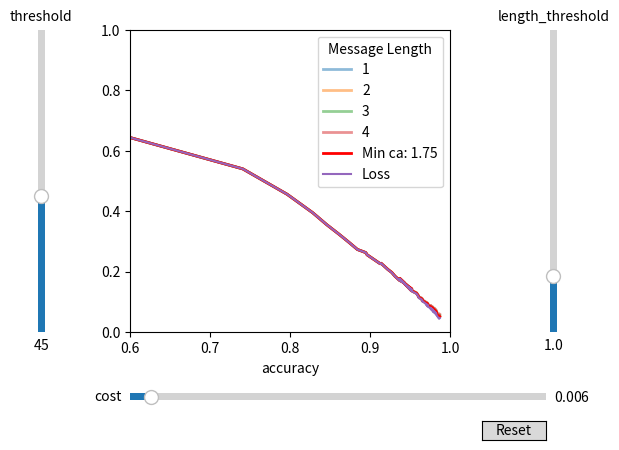

Python code for this plot:
"""
Author: Eosandra Grund, 24.6.24
Changed this code from Source: https://matplotlib.org/stable/gallery/widgets/slider_demo.html
It depicts the behaviour of the lazy length cost pressure for the accuracy development and different message lengths
"""

import matplotlib.pyplot as plt
import numpy as np

from matplotlib.widgets import Button, Slider


# The parametrized function to be plotted
def separate(threshold, cost,length,l_threshold):
    """ returns the pressure value for all points"""
    pressure = t ** threshold * cost * length **l_threshold
    return t, pressure

def added(threshold, cost,length,l_threshold):
    """ returns the pressure value for all points added to the loss"""
    pressure = np.array(acc_data).T ** threshold * cost * (length) ** l_threshold
    if cumulative:
        pressure_cum = np.cumsum(pressure) # cumulative for integrating step_loss pressure
        return np.array(acc_data) , pressure_cum + loss_data
    return np.array(acc_data) , pressure + loss_data

def something(threshold, cost,length,l_threshold):
    """ try harsh pressure, evtl need different hyperparameter"""
    pressure = np.array(acc_data).T ** threshold * cost * (length) **((length-minimum)*0.5)
    if cumulative:
        pressure_cum = np.cumsum(pressure) # cumulative for integrating step_loss pressure
        return np.array(acc_data) , pressure_cum + loss_data
    return np.array(acc_data) , pressure + loss_data

#Change this area
#********************

# function to use
# added / separate / something
f = added

game = 3,4# attributes, values
cumulative = False # whether the length pressure should be calculated as max only min length needed (all summed up) if True, or as only for the longest step if False

# Define initial parameters
init_threshold = 45
t_min = 0.0
t_max = 100

init_cost = 0.006
c_min = 0.001
c_max = 0.1

init_l_threshold = 1
l_min = 0.1
l_max = 5.0

# End of Change Area
# ******************

# create arrays with loss points
data = [{"loss": 0.680751621723175, "acc": 0.5485671758651733, "length": 3.314653158187866, "mode": "train", "epoch": 1},{"loss": 0.5394455194473267, "acc": 0.7408324480056763, "length": 3.881948232650757, "mode": "train", "epoch": 2},{"loss": 0.4554688334465027, "acc": 0.7962578535079956, "length": 3.950700521469116, "mode": "train", "epoch": 3},{"loss": 0.39433369040489197, "acc": 0.8282887935638428, "length": 3.976868152618408, "mode": "train", "epoch": 4},{"loss": 0.35493752360343933, "acc": 0.845758855342865, "length": 3.988323211669922, "mode": "train", "epoch": 5},{"loss": 0.32317787408828735, "acc": 0.8611850142478943, "length": 3.991058826446533, "mode": "train", "epoch": 6},{"loss": 0.29906702041625977, "acc": 0.8723857402801514, "length": 3.993720293045044, "mode": "train", "epoch": 7},{"loss": 0.27281439304351807, "acc": 0.8841753602027893, "length": 3.995303153991699, "mode": "train", "epoch": 8},{"loss": 0.2625734806060791, "acc": 0.8944979310035706, "length": 3.99660062789917, "mode": "train", "epoch": 9},{"loss": 0.25509732961654663, "acc": 0.896294355392456, "length": 3.9971606731414795, "mode": "train", "epoch": 10},{"loss": 0.225555881857872, "acc": 0.9126116633415222, "length": 3.9977731704711914, "mode": "train", "epoch": 11},{"loss": 0.22699281573295593, "acc": 0.9137312173843384, "length": 3.9980454444885254, "mode": "train", "epoch": 12},{"loss": 0.20637620985507965, "acc": 0.9222429394721985, "length": 3.9982824325561523, "mode": "train", "epoch": 13},{"loss": 0.1966066062450409, "acc": 0.9270371198654175, "length": 3.9983103275299072, "mode": "train", "epoch": 14},{"loss": 0.18380340933799744, "acc": 0.9311637282371521, "length": 3.998699188232422, "mode": "train", "epoch": 15},{"loss": 0.17586366832256317, "acc": 0.9344054460525513, "length": 3.9986705780029297, "mode": "train", "epoch": 16},{"loss": 0.17076697945594788, "acc": 0.9364814758300781, "length": 3.998940944671631, "mode": "train", "epoch": 17},{"loss": 0.16127051413059235, "acc": 0.942894697189331, "length": 3.9989583492279053, "mode": "train", "epoch": 18},{"loss": 0.17612670361995697, "acc": 0.9370918869972229, "length": 3.999274969100952, "mode": "train", "epoch": 19},{"loss": 0.15072885155677795, "acc": 0.9467055797576904, "length": 3.99920916557312, "mode": "train", "epoch": 20},{"loss": 0.13978013396263123, "acc": 0.952268123626709, "length": 3.999204635620117, "mode": "train", "epoch": 21},{"loss": 0.16168124973773956, "acc": 0.9421738386154175, "length": 3.9993438720703125, "mode": "train", "epoch": 22},{"loss": 0.13579431176185608, "acc": 0.9514784812927246, "length": 3.9992611408233643, "mode": "train", "epoch": 23},{"loss": 0.12622514367103577, "acc": 0.9581165909767151, "length": 3.999229669570923, "mode": "train", "epoch": 24},{"loss": 0.11777788400650024, "acc": 0.9601405262947083, "length": 3.9995133876800537, "mode": "train", "epoch": 25},{"loss": 0.11635170131921768, "acc": 0.960307240486145, "length": 3.9994044303894043, "mode": "train", "epoch": 26},{"loss": 0.11189106851816177, "acc": 0.961249053478241, "length": 3.999553680419922, "mode": "train", "epoch": 27},{"loss": 0.10879890620708466, "acc": 0.9638320207595825, "length": 3.999575138092041, "mode": "train", "epoch": 28},{"loss": 0.10518777370452881, "acc": 0.9652239084243774, "length": 3.9996204376220703, "mode": "train", "epoch": 29},{"loss": 0.10173965990543365, "acc": 0.9650519490242004, "length": 3.999579906463623, "mode": "train", "epoch": 30},{"loss": 0.09666021913290024, "acc": 0.9681497812271118, "length": 3.999704599380493, "mode": "train", "epoch": 31},{"loss": 0.09081341326236725, "acc": 0.9706748127937317, "length": 3.9996910095214844, "mode": "train", "epoch": 32},{"loss": 0.08791577070951462, "acc": 0.9722950458526611, "length": 3.9997682571411133, "mode": "train", "epoch": 33},{"loss": 0.09235034137964249, "acc": 0.9698848128318787, "length": 3.9998178482055664, "mode": "train", "epoch": 34},{"loss": 0.08470503985881805, "acc": 0.9718125462532043, "length": 3.9997406005859375, "mode": "train", "epoch": 35},{"loss": 0.07714273780584335, "acc": 0.9763227701187134, "length": 3.99973464012146, "mode": "train", "epoch": 36},{"loss": 0.07679979503154755, "acc": 0.9766126871109009, "length": 3.9998788833618164, "mode": "train", "epoch": 37},{"loss": 0.07488251477479935, "acc": 0.9773197174072266, "length": 3.9998109340667725, "mode": "train", "epoch": 38},{"loss": 0.07447246462106705, "acc": 0.978116512298584, "length": 3.9998817443847656, "mode": "train", "epoch": 39},{"loss": 0.06763245165348053, "acc": 0.9791375994682312, "length": 3.999878168106079, "mode": "train", "epoch": 40},{"loss": 0.061947282403707504, "acc": 0.9812654852867126, "length": 3.999877691268921, "mode": "train", "epoch": 41},{"loss": 0.06648470461368561, "acc": 0.9806992411613464, "length": 3.9998958110809326, "mode": "train", "epoch": 42},{"loss": 0.06796997785568237, "acc": 0.979309618473053, "length": 3.9999096393585205, "mode": "train", "epoch": 43},{"loss": 0.06492703408002853, "acc": 0.979733943939209, "length": 3.999891996383667, "mode": "train", "epoch": 44},{"loss": 0.0772060826420784, "acc": 0.9755328893661499, "length": 3.999847412109375, "mode": "train", "epoch": 45},{"loss": 0.06648018211126328, "acc": 0.9807554483413696, "length": 3.9998934268951416, "mode": "train", "epoch": 46},{"loss": 0.05981585010886192, "acc": 0.9828566312789917, "length": 3.999922513961792, "mode": "train", "epoch": 47},{"loss": 0.06585778295993805, "acc": 0.9810407161712646, "length": 3.9999241828918457, "mode": "train", "epoch": 48},{"loss": 0.08030054718255997, "acc": 0.9753378629684448, "length": 3.9999489784240723, "mode": "train", "epoch": 49},{"loss": 0.06841021031141281, "acc": 0.9796232581138611, "length": 3.9999523162841797, "mode": "train", "epoch": 50}]
data_2 = [{"acc": 0.9862177968025208, "loss": 0.043772049248218536, "pressure": 0.12852364778518677, "length": 2.439239978790283, "mode": "train", "epoch": 185},{"acc": 0.9869731068611145, "loss": 0.04566303640604019, "pressure": 0.13741059601306915, "length": 2.407921314239502, "mode": "train", "epoch": 288}]
data.extend(data_2)
loss_data = []
acc_data = []
for dic in data:
    loss_data.append(dic["loss"])
    acc_data.append(dic["acc"])

t = np.linspace(0.0, 1, 1000) 
length = game[0]+1

def calc_min(att,val):
    total = val ** att
    voc = val **2
    summe = 0
    for i,n in [[l,voc**l] for l in range(1,att + 2)]:
        if n < total:
            summe += n * i
            total -= n
        else:
            summe += total * i
            break
    return summe / (val ** att)

minimum = calc_min(game[0],game[1])
print("Minimum: ", minimum)

# Create the figure and the line that we will manipulate
fig, ax = plt.subplots()
lines = []
for l in range(length):
    x,y = f(init_threshold, init_cost,l+1,init_l_threshold)
    lines.append(ax.plot(x,y, lw=2,label=f"{l+1}",alpha = 0.5))
x,y = f(init_threshold, init_cost,minimum,init_l_threshold)
lines.append(ax.plot(x,y,lw=2,label=f"Min ca: {round(minimum,2)}",c="red"))
ax.set_xlabel('accuracy')
ax.set_xlim([0.6,1.0])
ax.set_ylim([0.0,1.0])
#ax.scatter(acc_data,loss_data,alpha=0.5,label="Loss",s=2,c="purple") # scatter loss
ax.plot(acc_data,loss_data,label="Loss") # plot loss
ax.legend(title="Message Length",loc="best")

# adjust the main plot to make room for the sliders
fig.subplots_adjust(left=0.25, bottom=0.25, right=0.75)

# Make a horizontal slider to control the cost.
axfreq = fig.add_axes([0.25, 0.1, 0.65, 0.03])
freq_slider = Slider(
    ax=axfreq,
    label='cost',
    valmin=c_min,
    valmax=c_max,
    valinit=init_cost,
)

# Make a vertically oriented slider to control the threshold
axamp = fig.add_axes([0.1, 0.25, 0.0225, 0.63])
amp_slider = Slider(
    ax=axamp,
    label="threshold",
    valmin=t_min,
    valmax=t_max,
    valinit=init_threshold,
    orientation="vertical"
)

# Make a vertically oriented slider to control the threshold
axl = fig.add_axes([0.9, 0.25, 0.0225, 0.63])
l_slider = Slider(
    ax=axl,
    label="length_threshold",
    valmin=l_min,
    valmax=l_max,
    valinit=init_l_threshold,
    orientation="vertical"
)


# The function to be called anytime a slider's value changes
def update(val):
    for l in range(length):
        _,y = f(amp_slider.val, freq_slider.val,l+1,l_slider.val)
        lines[l][0].set_ydata(y)
    _,y = f(amp_slider.val, freq_slider.val,minimum,l_slider.val)
    lines[-1][0].set_ydata(y)
    fig.canvas.draw_idle()


# register the update function with each slider
freq_slider.on_changed(update)
amp_slider.on_changed(update)
l_slider.on_changed(update)

# Create a `matplotlib.widgets.Button` to reset the sliders to initial values.
resetax = fig.add_axes([0.8, 0.025, 0.1, 0.04])
button = Button(resetax, 'Reset', hovercolor='0.975')


def reset(event):
    freq_slider.reset()
    amp_slider.reset()
button.on_clicked(reset)

plt.show()